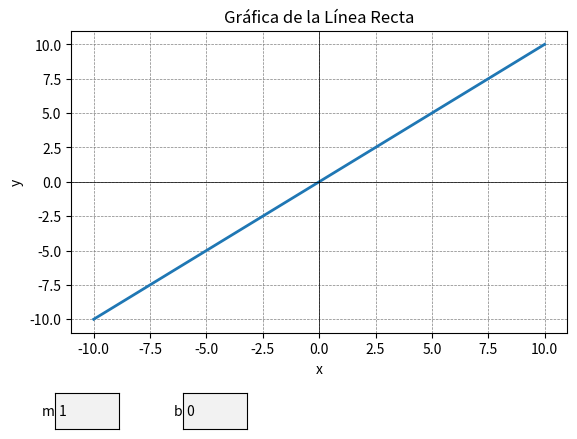

This figure's Python source:
import numpy as np
import matplotlib.pyplot as plt
from matplotlib.widgets import TextBox

def grafica_linea_recta(m, b):
    fig, ax = plt.subplots()
    plt.subplots_adjust(bottom=0.25)
    x = np.linspace(-10, 10, 400)
    y = m * x + b
    l, = plt.plot(x, y, lw=2)
    plt.title('Gráfica de la Línea Recta')
    plt.xlabel('x')
    plt.ylabel('y')
    plt.axhline(0, color='black', linewidth=0.5)
    plt.axvline(0, color='black', linewidth=0.5)
    plt.grid(color='gray', linestyle='--', linewidth=0.5)
    
    # Definir la posición de las cajas de texto
    axbox_m = plt.axes([0.1, 0.05, 0.1, 0.075])
    axbox_b = plt.axes([0.3, 0.05, 0.1, 0.075])
    
    text_box_m = TextBox(axbox_m, 'm', initial=str(m))
    text_box_b = TextBox(axbox_b, 'b', initial=str(b))
    
    def submit(expression):
        try:
            m = float(text_box_m.text)
            b = float(text_box_b.text)
            y = m * x + b
            l.set_ydata(y)
            ax.relim()
            ax.autoscale_view()
            plt.draw()
        except ValueError:
            pass

    text_box_m.on_submit(submit)
    text_box_b.on_submit(submit)
    
    plt.show()

# Valores iniciales de la pendiente y la intersección
m = 1
b = 0

grafica_linea_recta(m, b)
